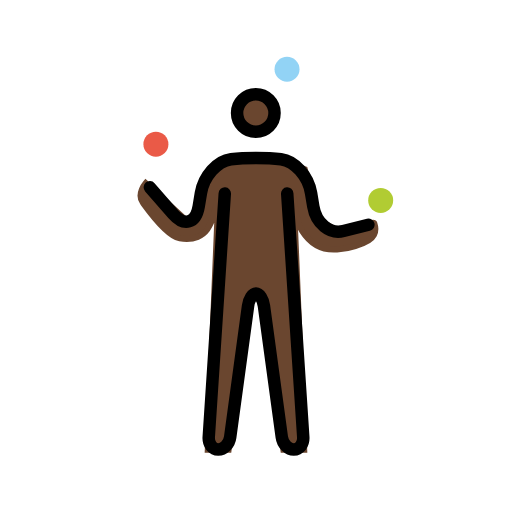
t = 0.00 s
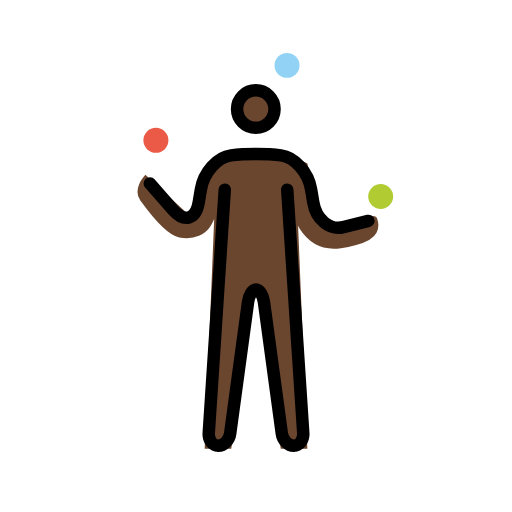
t = 0.79 s
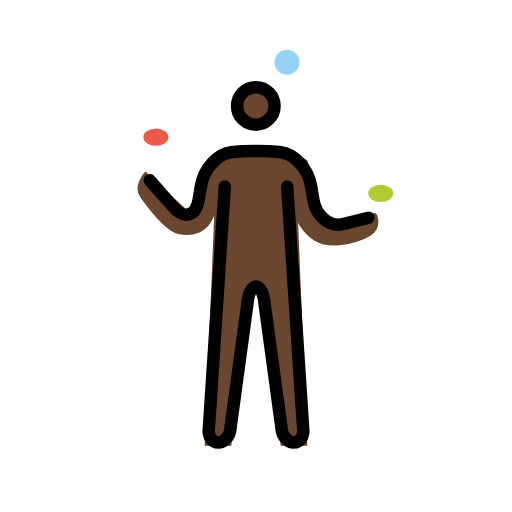
t = 1.43 s
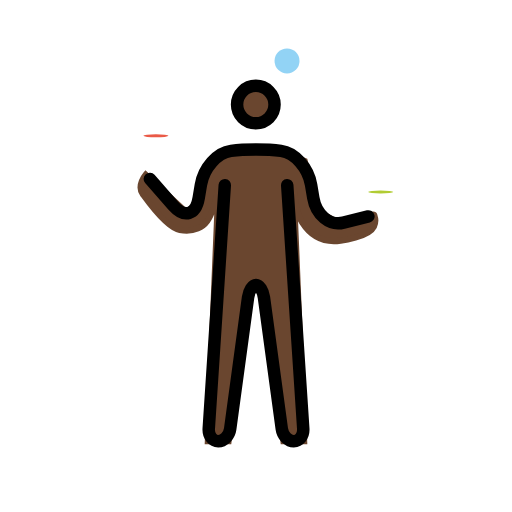
t = 2.10 s
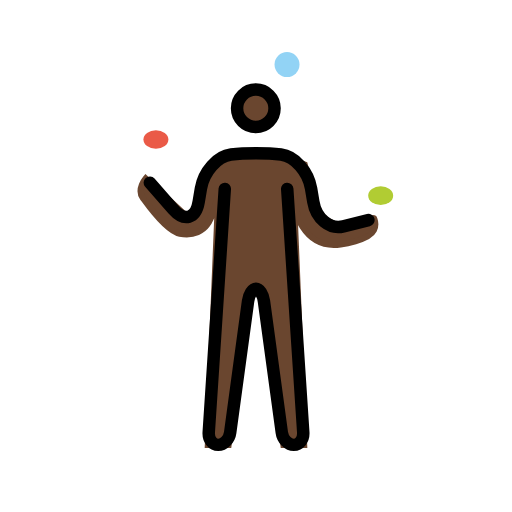
t = 2.85 s
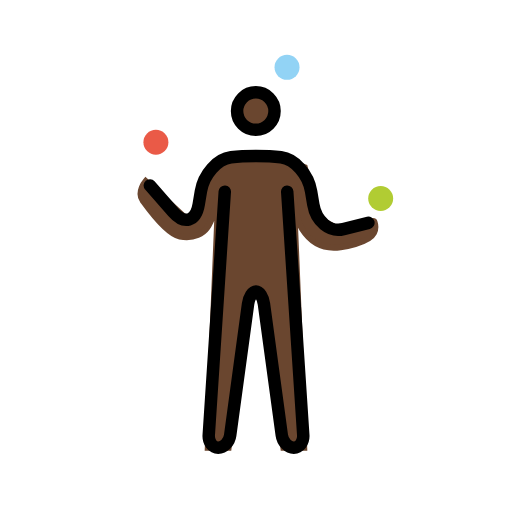
t = 3.41 s

The animated SVG that drew these frames (rendered in a browser with its animation timeline set to each time). Animation: 3 SMIL elements (animateTransform=3); one cycle of 4.20 s, repeats indefinitely.

<?xml version='1.0' encoding='utf-8'?>
<svg xmlns="http://www.w3.org/2000/svg" id="emoji" viewBox="-5 -5 82 82" width="200" height="200" role="img">
  <title>OpenMoji: person juggling: dark skin tone</title><g><g id="color">
    <g transform="translate(19.9688 18.0938)"><g><g transform="translate(-19.9688 -18.0938)"><circle cx="19.9688" cy="18.0938" r="2" fill="#EA5A47" stroke="none" />
    </g><animateTransform attributeName="transform" type="scale" values="1 1;1 1;1 .12;1 1;1 1" dur="4.2s" repeatCount="indefinite" /></g></g><circle cx="40.9688" cy="6.0938" r="2" fill="#92D3F5" stroke="none" />
    <g transform="translate(55.9688 27.0938)"><g><g transform="translate(-55.9688 -27.0938)"><circle cx="55.9688" cy="27.0938" r="2" fill="#B1CC33" stroke="none" />
  </g><animateTransform attributeName="transform" type="scale" values="1 1;1 1;1 .12;1 1;1 1" dur="4.2s" repeatCount="indefinite" /></g></g></g>
  <g id="hair" />
  <g id="skin">
    <circle cx="35.9688" cy="13.0938" r="3" fill="#6a462f" stroke="#6a462f" />
    <path fill="#6a462f" stroke="#6a462f" d="M30,26l-1.7002,41h3.2998L35,42h2l3.4004,25h3.2998L42,26c0,0,0.2139,4.1162,1.417,6 c0.8574,1.3428,2.666,3.375,6.125,2.875c0,0,4.5205-0.5625,5.333-2.25c0.4648-0.9658,0.125-1.584,0.042-1.875 s-2.667,0.709-2.667,0.709L49.167,32l-2.083-1.125l-1.334-1.458l-1.958-7.292l-3.458-1.333l-9.709-0.2085l-3.416,4.458 l-0.542,4.2915L25,30.5l-6.666-6.1665c0,0-1.459,1.729-0.459,3.104s3.7881,5.3242,5.916,5.7285 c2.417,0.459,3.793-0.6152,4.375-1.416C28.833,30.833,29.667,28.667,30,26z" />
  </g>
  <g id="skin-shadow" />
  <g id="line">
    <circle cx="35.9688" cy="13.0938" r="3" fill="none" stroke="#000000" stroke-miterlimit="10" stroke-width="2" />
    <path fill="none" stroke="#000000" stroke-linecap="round" stroke-linejoin="round" stroke-miterlimit="10" stroke-width="2" d="M41,26l2.5684,39.0039C43.6406,66.1016,42.958,67,42.0508,67c-0.9082,0-1.7715-0.8916-1.9199-1.9814l-2.8614-21.0372 C37.1211,42.8916,36.5498,42,36,42c-0.5498,0-1.1211,0.8916-1.2695,1.9814l-2.8614,21.0372C31.7207,66.1084,30.8574,67,29.9492,67 c-0.9072,0-1.5898-0.8984-1.5176-1.9961L31,26" />
    <path fill="none" stroke="#000000" stroke-linecap="round" stroke-linejoin="round" stroke-miterlimit="10" stroke-width="2" d="M19,25l3.707,4.2373c1.8116,2.0693,3.6631,1.543,4.1153-1.1694l0.3554-2.1358C27.6299,23.2192,29.7998,20.7749,32,20.5 c2.2002-0.2749,5.7998-0.2749,8,0c2.2002,0.2749,4.3701,2.7192,4.8223,5.4321l0.3554,2.1358 C45.6299,30.7803,47.7998,32.5498,50,32c2.2002-0.5498,4-1,4-1" />
  </g>
<animateTransform attributeName="transform" type="translate" values="0 0;0 -1.5;0 0" dur="3.8s" repeatCount="indefinite" /></g></svg>
